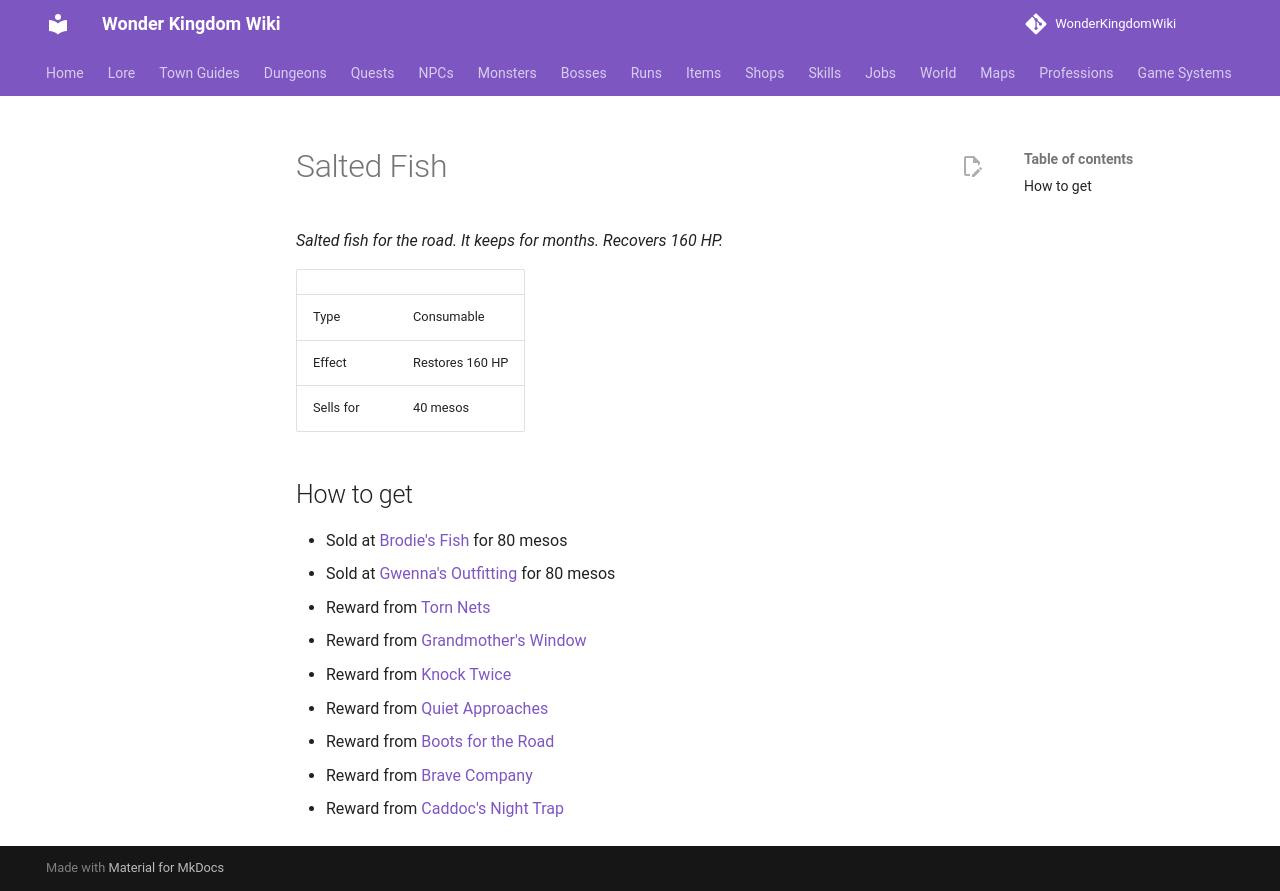

repository: alonohana627/WonderKingdomWiki · page: items/salted_fish/index.html · generator: mkdocs

<!-- Generated by tools/generate.py from GameLib. Do not edit: changes are overwritten. -->

# Salted Fish

*Salted fish for the road. It keeps for months. Recovers 160 HP.*

|  |  |
|---|---|
| Type | Consumable |
| Effect | Restores 160 HP |
| Sells for | 40 mesos |

## How to get

- Sold at [Brodie's Fish](../shops/brodies_fish.md) for 80 mesos
- Sold at [Gwenna's Outfitting](../shops/gwennas_outfitting.md) for 80 mesos
- Reward from [Torn Nets](../quests/agna_torn_nets.md)
- Reward from [Grandmother's Window](../quests/arlo_grandmothers_window.md)
- Reward from [Knock Twice](../quests/osric_knock_twice.md)
- Reward from [Quiet Approaches](../quests/ruan_quiet_approaches.md)
- Reward from [Boots for the Road](../quests/teague_boots_for_the_road.md)
- Reward from [Brave Company](../quests/teague_brave_company.md)
- Reward from [Caddoc's Night Trap](../runs/caddocs_night.md)
